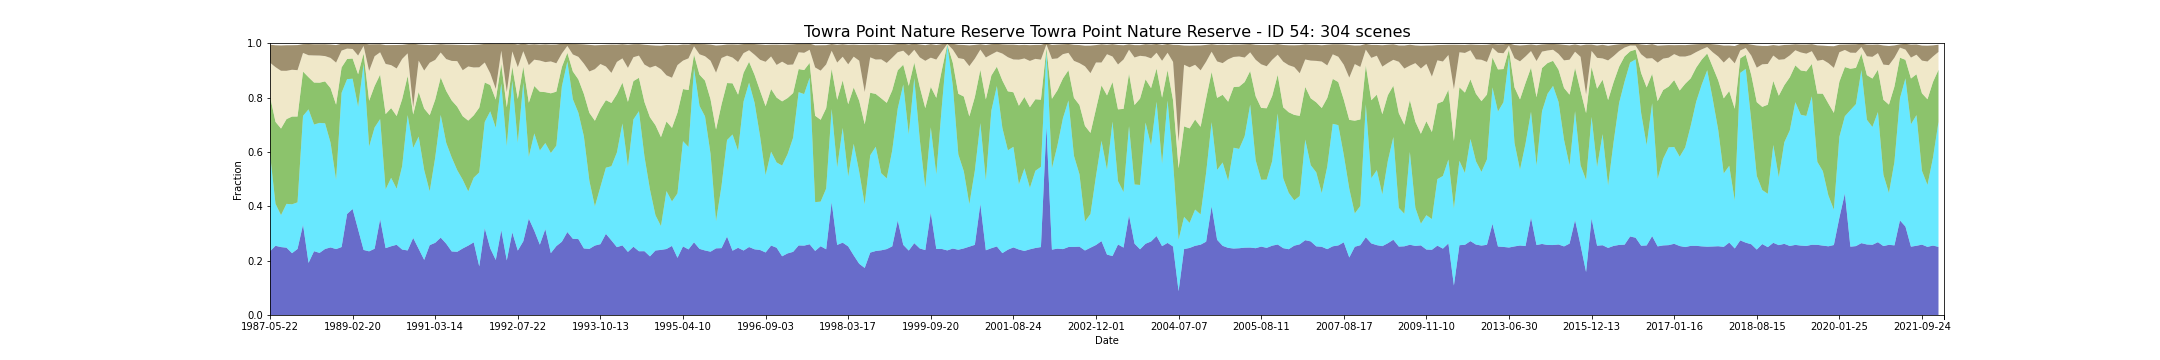

Source data for this figure (header and first rows):
feature_id, water, wet, bs, pv, npv, pc_missing, date, s3_csv_path, display_time
54, 0.2344, 0.3591, 0.06604, 0.2108, 0.1241, 0.0, 1987-05-22T23:08:08Z, s3://dea-public-data-dev/projects/WIT/Ra…, 1987-05-22
54, 0.2545, 0.1547, 0.08055, 0.3013, 0.2014, 0.0, 1987-09-11T23:10:53Z, s3://dea-public-data-dev/projects/WIT/Ra…, 1987-09-11
54, 0.2499, 0.1176, 0.09319, 0.3185, 0.2125, 0.0, 1987-09-27T23:11:15Z, s3://dea-public-data-dev/projects/WIT/Ra…, 1987-09-27
54, 0.2477, 0.1612, 0.09413, 0.3118, 0.1777, 0.004103, 1987-10-13T23:11:33Z, s3://dea-public-data-dev/projects/WIT/Ra…, 1987-10-13
54, 0.2274, 0.1798, 0.09032, 0.3229, 0.1722, 0.0, 1987-10-29T23:11:49Z, s3://dea-public-data-dev/projects/WIT/Ra…, 1987-10-29
54, 0.243, 0.1715, 0.09231, 0.3157, 0.1705, 0.01623, 1987-12-16T23:12:41Z, s3://dea-public-data-dev/projects/WIT/Ra…, 1987-12-16
54, 0.3323, 0.4002, 0.03223, 0.163, 0.06871, 0.006422, 1988-02-18T23:13:47Z, s3://dea-public-data-dev/projects/WIT/Ra…, 1988-02-18
54, 0.1917, 0.5649, 0.04134, 0.1181, 0.08093, 0.08366, 1988-04-22T23:14:16Z, s3://dea-public-data-dev/projects/WIT/Ra…, 1988-04-22
54, 0.2347, 0.4659, 0.04104, 0.1546, 0.0997, 0.0, 1988-06-09T23:14:39Z, s3://dea-public-data-dev/projects/WIT/Ra…, 1988-06-09
54, 0.2285, 0.4782, 0.04149, 0.148, 0.09978, 0.0, 1988-06-25T23:14:44Z, s3://dea-public-data-dev/projects/WIT/Ra…, 1988-06-25
54, 0.243, 0.4624, 0.04356, 0.1542, 0.09313, 0.0, 1988-07-27T23:14:50Z, s3://dea-public-data-dev/projects/WIT/Ra…, 1988-07-27
54, 0.2487, 0.3849, 0.04923, 0.201, 0.1112, 0.0, 1988-08-28T23:14:54Z, s3://dea-public-data-dev/projects/WIT/Ra…, 1988-08-28
54, 0.2425, 0.255, 0.06449, 0.2764, 0.1547, 0.002497, 1988-09-29T23:14:45Z, s3://dea-public-data-dev/projects/WIT/Ra…, 1988-09-29
54, 0.2501, 0.5672, 0.02539, 0.09351, 0.06193, 0.0, 1989-01-03T23:14:26Z, s3://dea-public-data-dev/projects/WIT/Ra…, 1989-01-03
54, 0.3716, 0.4961, 0.01828, 0.07417, 0.03821, 0.002141, 1989-01-19T23:14:06Z, s3://dea-public-data-dev/projects/WIT/Ra…, 1989-01-19
54, 0.3901, 0.4793, 0.01955, 0.07432, 0.03497, 0.0, 1989-02-20T23:14:02Z, s3://dea-public-data-dev/projects/WIT/Ra…, 1989-02-20
54, 0.3148, 0.4509, 0.04256, 0.1201, 0.06874, 0.0, 1989-03-08T23:13:39Z, s3://dea-public-data-dev/projects/WIT/Ra…, 1989-03-08
54, 0.2394, 0.6843, 0.009174, 0.03831, 0.02805, 0.0, 1989-06-12T23:12:05Z, s3://dea-public-data-dev/projects/WIT/Ra…, 1989-06-12
54, 0.2342, 0.3854, 0.09773, 0.1687, 0.1096, 0.00767, 1989-07-14T23:11:29Z, s3://dea-public-data-dev/projects/WIT/Ra…, 1989-07-14
54, 0.2438, 0.4461, 0.04399, 0.1526, 0.1094, 0.0, 1989-07-30T23:11:11Z, s3://dea-public-data-dev/projects/WIT/Ra…, 1989-07-30
54, 0.3527, 0.3682, 0.02978, 0.1637, 0.08197, 0.0, 1989-09-16T23:09:56Z, s3://dea-public-data-dev/projects/WIT/Ra…, 1989-09-16
54, 0.246, 0.2162, 0.06931, 0.2771, 0.1844, 0.0, 1989-10-02T23:09:47Z, s3://dea-public-data-dev/projects/WIT/Ra…, 1989-10-02
54, 0.2529, 0.2518, 0.07387, 0.2566, 0.1579, 0.008384, 1989-10-18T23:09:03Z, s3://dea-public-data-dev/projects/WIT/Ra…, 1989-10-18
54, 0.2584, 0.2061, 0.08632, 0.2676, 0.175, 0.08937, 1989-11-19T23:08:06Z, s3://dea-public-data-dev/projects/WIT/Ra…, 1989-11-19
54, 0.2408, 0.3066, 0.05199, 0.2465, 0.1481, 0.0, 1990-03-27T23:04:16Z, s3://dea-public-data-dev/projects/WIT/Ra…, 1990-03-27
54, 0.2375, 0.498, 0.03392, 0.1439, 0.08324, 0.0003568, 1990-04-12T23:04:18Z, s3://dea-public-data-dev/projects/WIT/Ra…, 1990-04-12
54, 0.2836, 0.3311, 0.2345, 0.1231, 0.02627, 0.08241, 1990-05-30T23:04:17Z, s3://dea-public-data-dev/projects/WIT/Ra…, 1990-05-30
54, 0.2433, 0.4131, 0.0596, 0.1641, 0.1153, 0.0, 1990-07-01T23:04:16Z, s3://dea-public-data-dev/projects/WIT/Ra…, 1990-07-01
54, 0.2028, 0.3309, 0.09467, 0.226, 0.1396, 0.05441, 1990-09-03T23:03:57Z, s3://dea-public-data-dev/projects/WIT/Ra…, 1990-09-03
54, 0.257, 0.1978, 0.06496, 0.2801, 0.1931, 0.0, 1990-09-19T23:03:53Z, s3://dea-public-data-dev/projects/WIT/Ra…, 1990-09-19
54, 0.2656, 0.3134, 0.05596, 0.2133, 0.1462, 0.0, 1991-03-14T23:05:28Z, s3://dea-public-data-dev/projects/WIT/Ra…, 1991-03-14
54, 0.2847, 0.4515, 0.03064, 0.1377, 0.09191, 0.0, 1991-03-30T23:05:43Z, s3://dea-public-data-dev/projects/WIT/Ra…, 1991-03-30
54, 0.2624, 0.3712, 0.05352, 0.1908, 0.1172, 0.0, 1991-04-15T23:06:03Z, s3://dea-public-data-dev/projects/WIT/Ra…, 1991-04-15
54, 0.2339, 0.3457, 0.05991, 0.2097, 0.1455, 0.0, 1991-07-20T23:07:31Z, s3://dea-public-data-dev/projects/WIT/Ra…, 1991-07-20
54, 0.2326, 0.3002, 0.05992, 0.2337, 0.1675, 0.0, 1991-08-05T23:07:37Z, s3://dea-public-data-dev/projects/WIT/Ra…, 1991-08-05
54, 0.2449, 0.2527, 0.09291, 0.2338, 0.1691, 0.001249, 1991-08-21T23:07:41Z, s3://dea-public-data-dev/projects/WIT/Ra…, 1991-08-21
54, 0.2553, 0.1996, 0.07856, 0.2604, 0.1992, 0.0, 1991-09-22T23:08:04Z, s3://dea-public-data-dev/projects/WIT/Ra…, 1991-09-22
54, 0.2673, 0.2378, 0.08327, 0.2294, 0.1761, 0.002497, 1991-11-09T23:08:19Z, s3://dea-public-data-dev/projects/WIT/Ra…, 1991-11-09
54, 0.179, 0.3457, 0.08378, 0.2383, 0.1484, 0.05405, 1991-12-27T23:08:26Z, s3://dea-public-data-dev/projects/WIT/Ra…, 1991-12-27
54, 0.3195, 0.391, 0.06853, 0.145, 0.07356, 0.09436, 1992-04-17T23:08:03Z, s3://dea-public-data-dev/projects/WIT/Ra…, 1992-04-17
54, 0.2452, 0.5043, 0.1093, 0.09659, 0.04319, 0.08027, 1992-05-03T23:07:54Z, s3://dea-public-data-dev/projects/WIT/Ra…, 1992-05-03
54, 0.2025, 0.4863, 0.1659, 0.1037, 0.03941, 0.09543, 1992-05-19T23:07:45Z, s3://dea-public-data-dev/projects/WIT/Ra…, 1992-05-19
54, 0.3121, 0.5396, 0.02593, 0.072, 0.04873, 0.0003568, 1992-06-04T23:07:37Z, s3://dea-public-data-dev/projects/WIT/Ra…, 1992-06-04
54, 0.201, 0.4208, 0.1779, 0.1424, 0.05567, 0.0289, 1992-06-20T23:07:24Z, s3://dea-public-data-dev/projects/WIT/Ra…, 1992-06-20
54, 0.3041, 0.5584, 0.02912, 0.05073, 0.05654, 0.02729, 1992-07-06T23:07:13Z, s3://dea-public-data-dev/projects/WIT/Ra…, 1992-07-06
54, 0.2371, 0.3969, 0.08351, 0.1608, 0.1171, 0.0, 1992-07-22T23:07:00Z, s3://dea-public-data-dev/projects/WIT/Ra…, 1992-07-22
54, 0.2713, 0.5837, 0.02799, 0.05868, 0.05683, 0.0, 1992-08-07T23:06:48Z, s3://dea-public-data-dev/projects/WIT/Ra…, 1992-08-07
54, 0.3547, 0.2274, 0.07582, 0.1989, 0.1382, 0.02729, 1992-10-10T23:05:38Z, s3://dea-public-data-dev/projects/WIT/Ra…, 1992-10-10
54, 0.31, 0.358, 0.05691, 0.1745, 0.09684, 0.0, 1992-11-27T23:05:11Z, s3://dea-public-data-dev/projects/WIT/Ra…, 1992-11-27
54, 0.2588, 0.3461, 0.0586, 0.2167, 0.1146, 0.0, 1992-12-13T23:05:23Z, s3://dea-public-data-dev/projects/WIT/Ra…, 1992-12-13
54, 0.3161, 0.3167, 0.06556, 0.1871, 0.1105, 0.06939, 1992-12-29T23:05:32Z, s3://dea-public-data-dev/projects/WIT/Ra…, 1992-12-29
54, 0.2277, 0.3682, 0.06189, 0.2197, 0.1173, 0.003568, 1993-01-14T23:05:45Z, s3://dea-public-data-dev/projects/WIT/Ra…, 1993-01-14
54, 0.2535, 0.3696, 0.06923, 0.1986, 0.1043, 0.0, 1993-03-19T23:06:16Z, s3://dea-public-data-dev/projects/WIT/Ra…, 1993-03-19
54, 0.2695, 0.5708, 0.03636, 0.07186, 0.04979, 0.0, 1993-04-20T23:06:29Z, s3://dea-public-data-dev/projects/WIT/Ra…, 1993-04-20
54, 0.3052, 0.6274, 0.009402, 0.03204, 0.02529, 0.0, 1993-05-22T23:06:37Z, s3://dea-public-data-dev/projects/WIT/Ra…, 1993-05-22
54, 0.2803, 0.5136, 0.03886, 0.1022, 0.0625, 0.0003568, 1993-06-07T23:06:40Z, s3://dea-public-data-dev/projects/WIT/Ra…, 1993-06-07
54, 0.2793, 0.4649, 0.04681, 0.1227, 0.08296, 0.0, 1993-06-23T23:06:35Z, s3://dea-public-data-dev/projects/WIT/Ra…, 1993-06-23
54, 0.2449, 0.4124, 0.07055, 0.1561, 0.1116, 0.0, 1993-07-25T23:06:29Z, s3://dea-public-data-dev/projects/WIT/Ra…, 1993-07-25
54, 0.2433, 0.2503, 0.09783, 0.2502, 0.1522, 0.0, 1993-08-10T23:06:30Z, s3://dea-public-data-dev/projects/WIT/Ra…, 1993-08-10
54, 0.2555, 0.144, 0.0878, 0.3152, 0.1897, 0.003032, 1993-09-27T23:06:25Z, s3://dea-public-data-dev/projects/WIT/Ra…, 1993-09-27
... 244 more rows
